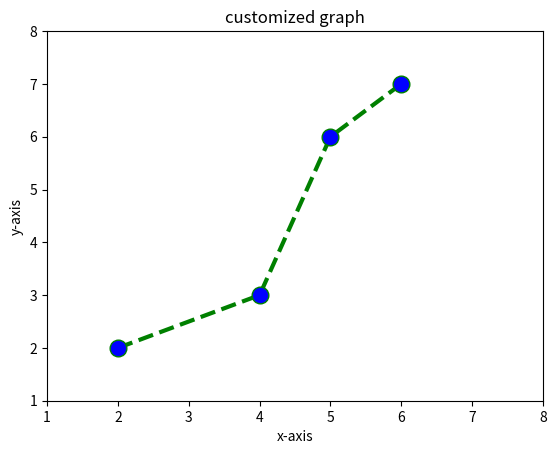

Recreate this plot in Python.
import matplotlib.pyplot as plt

x= [2, 4, 5, 6]
y= [2, 3, 6, 7]

plt.plot(x, y, color='green',linestyle='dashed', linewidth=3, marker='o', markerfacecolor='blue', markersize=12)
plt.ylim(1, 8)
plt.xlim(1, 8)
plt.xlabel('x-axis')
plt.ylabel('y-axis')
plt.title('customized graph')
plt.show()
